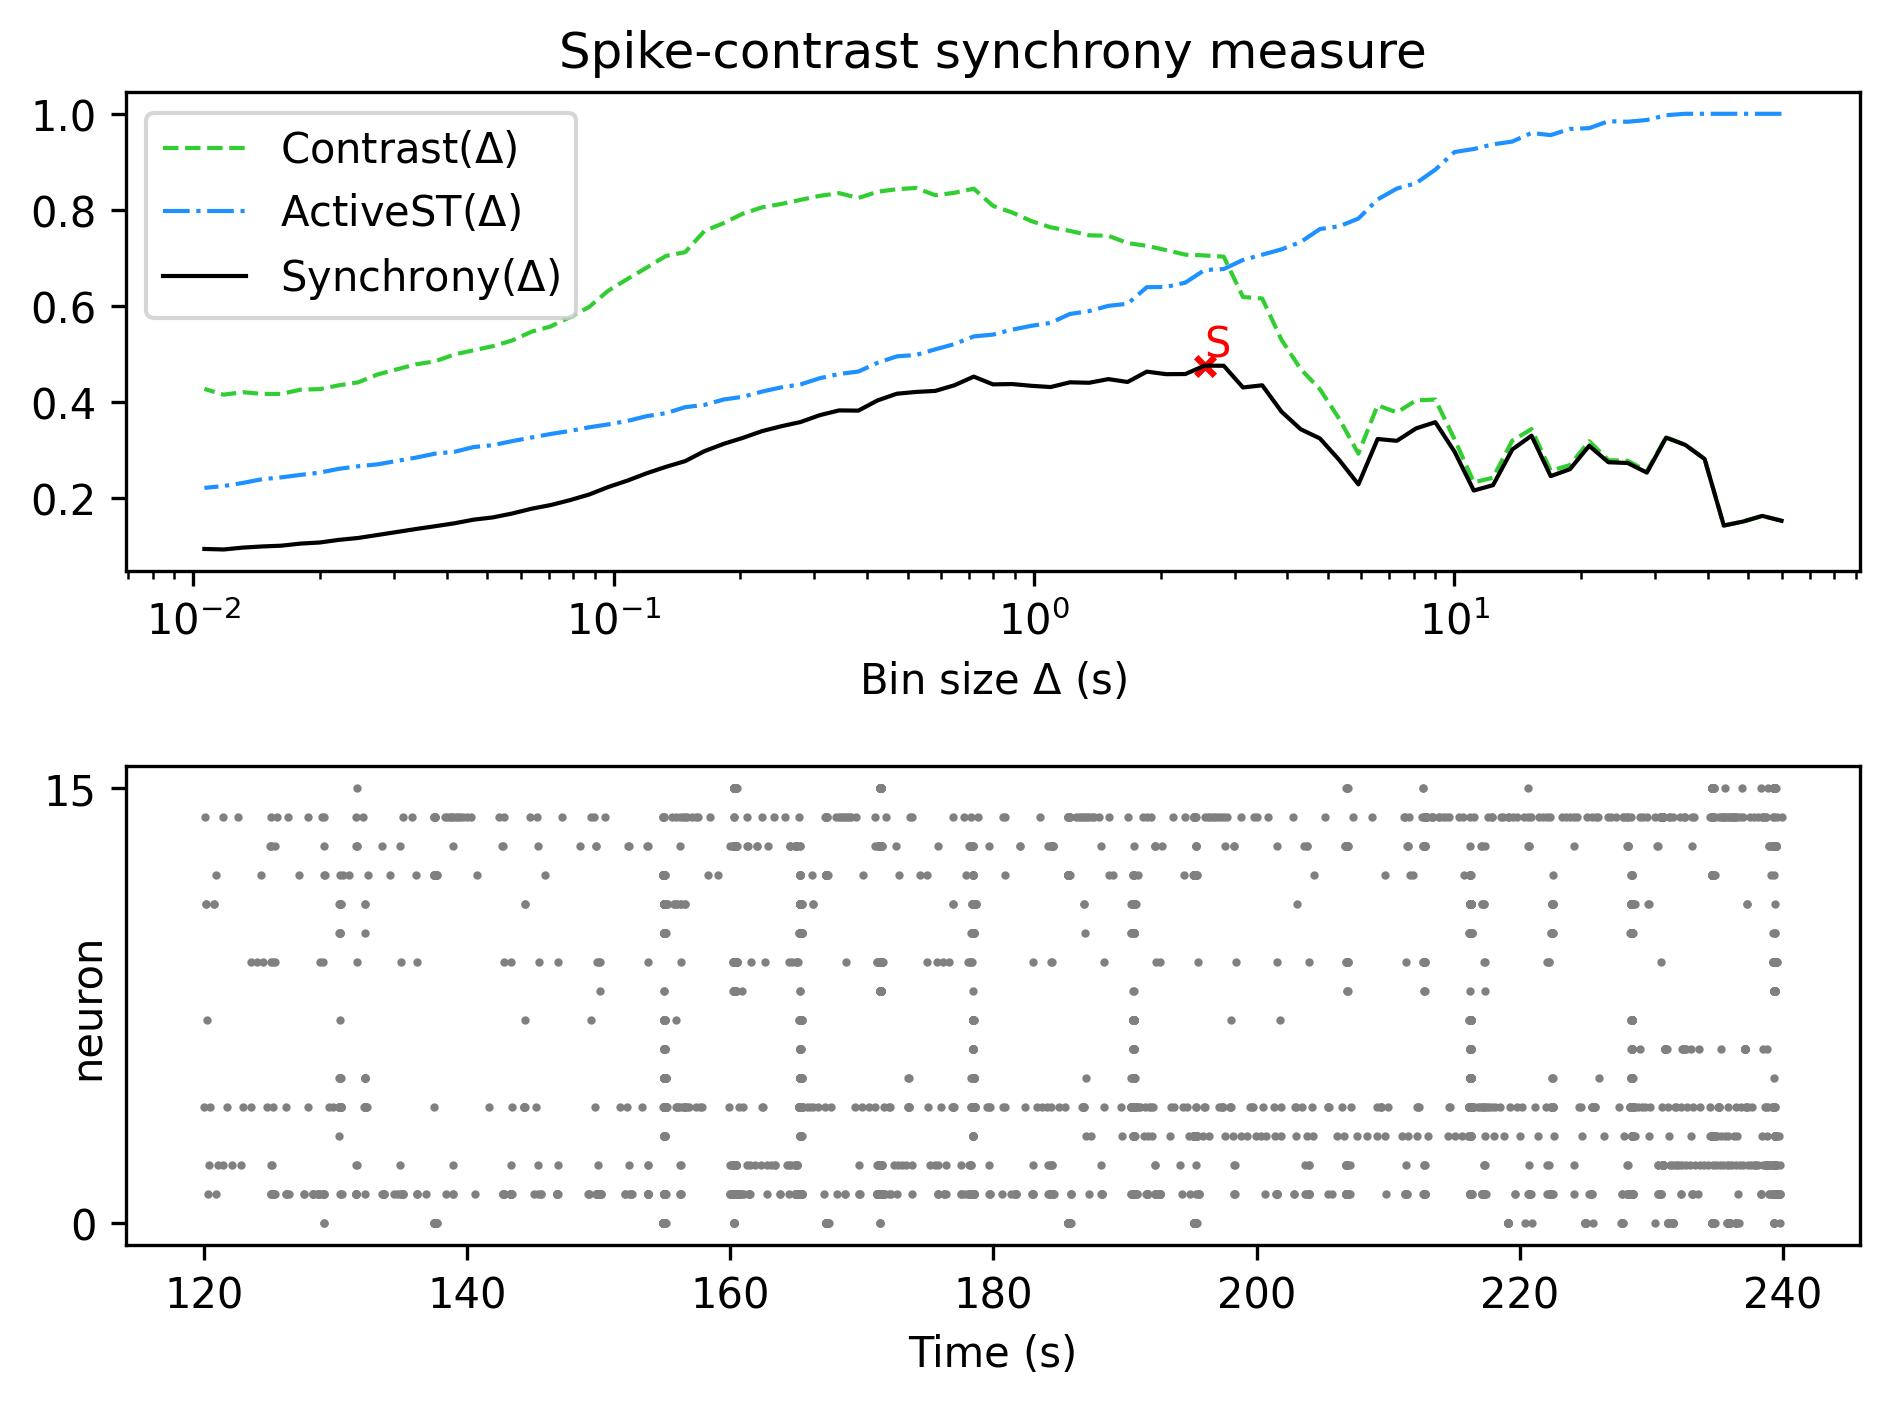

Data behind this chart, as committed beside it:
, Spike-contrast (60.0 s), Spike-contrast (54.0 s), Spike-contrast (48.6 s), Spike-contrast (43.74 s), Spike-contrast (39.366 s), Spike-contrast (35.429 s), Spike-contrast (31.886 s), Spike-contrast (28.698 s), Spike-contrast (25.828 s), Spike-contrast (23.245 s), Spike-contrast (20.921 s), Spike-contrast (18.829 s), Spike-contrast (16.946 s), Spike-contrast (15.251 s), Spike-contrast (13.726 s), Spike-contrast (12.353 s), Spike-contrast (11.118 s), Spike-contrast (10.006 s), Spike-contrast (9.006 s), Spike-contrast (8.105 s), Spike-contrast (7.295 s), Spike-contrast (6.565 s), Spike-contrast (5.909 s)
0, 0.1537, 0.1638, 0.152, 0.1437, 0.2822, 0.3113, 0.3266, 0.2538, 0.2738, 0.2753, 0.3095, 0.261, 0.2464, 0.3307, 0.3018, 0.2277, 0.2165, 0.2973, 0.3586, 0.3457, 0.3199, 0.3237, 0.2293
